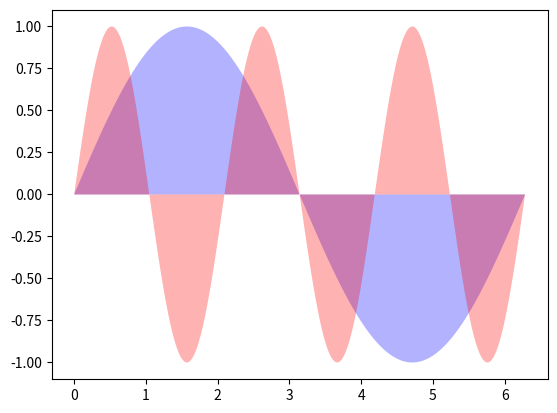

This figure's Python source:
"""
========================
A more complex fill demo
========================

In addition to the basic fill plot, this demo shows a few optional features:

* Multiple curves with a single command.
* Setting the fill color.
* Setting the opacity (alpha value).
"""
import numpy as np
import matplotlib.pyplot as plt

x = np.linspace(0, 2 * np.pi, 500)
y1 = np.sin(x)
y2 = np.sin(3 * x)

fig, ax = plt.subplots()
ax.fill(x, y1, 'b', x, y2, 'r', alpha=0.3)
plt.show()
